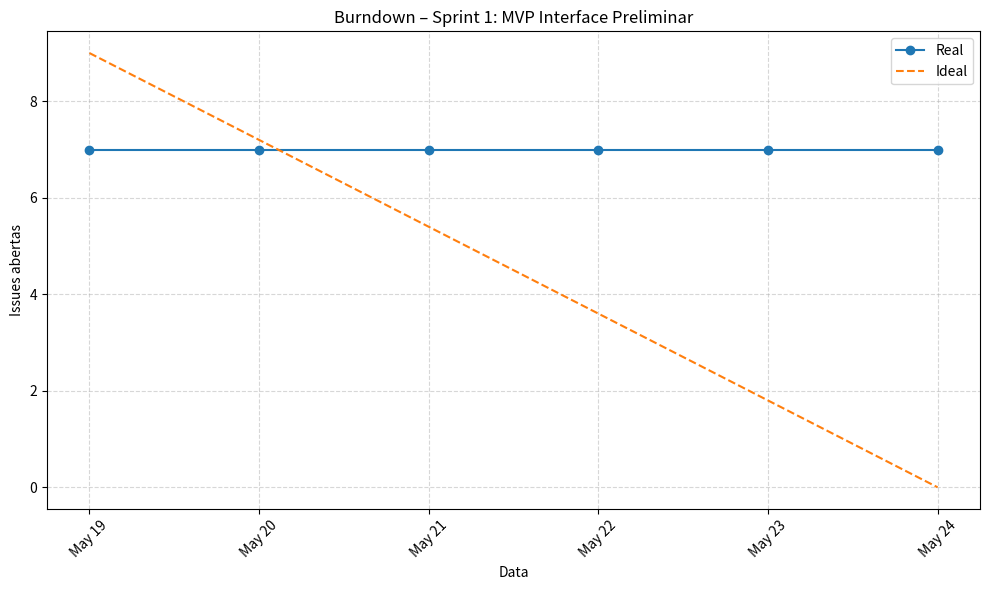

This figure's Python source:
#!/usr/bin/env python3
"""
burndown_sprint1_manual.py

Gera um burndown chart da Sprint 1 (19–24 Maio 2025) a partir de dados
manuais de issues, datas planejadas e datas reais de conclusão.
"""

import datetime as dt
import matplotlib.pyplot as plt
from matplotlib.dates import DateFormatter
from matplotlib.ticker import MaxNLocator
import os

# ───────────── Configuração das Issues ─────────────
issues = [
    {"title": "Diagrama de componentes",         "planned_end": "2025-05-20", "done_at": None},
    {"title": "Modelo de dados ORCID",           "planned_end": "2025-05-20", "done_at": None},
    {"title": "Escrever 6 casos de uso",         "planned_end": "2025-05-21", "done_at": None},
    {"title": "Definir 6 casos de teste",        "planned_end": "2025-05-21", "done_at": "2025-05-18"},
    {"title": "Protótipo de funcionalidade de busca", "planned_end": "2025-05-22", "done_at": None},
    {"title": "Protótipo de visualizações",      "planned_end": "2025-05-23", "done_at": None},
    {"title": "Projetar esquema da base de dados","planned_end": "2025-05-23", "done_at": None},
    {"title": "Prototipagem de UI",              "planned_end": "2025-05-24", "done_at": None},
    {"title": "Project Board & burndown",        "planned_end": "2025-05-19", "done_at": "2025-05-19"},
]

# ───────────── Datas da Sprint ─────────────
start = dt.date(2025, 5, 19)
end   = dt.date(2025, 5, 24)
timeline = [start + dt.timedelta(days=i) for i in range((end - start).days + 1)]
total_issues = len(issues)

# ───────────── Cálculo do burndown ─────────────
remaining = []
for day in timeline:
    open_count = 0
    for issue in issues:
        done = (dt.datetime.strptime(issue["done_at"], "%Y-%m-%d").date()
                if issue["done_at"] else None)
        if not done or done > day:
            open_count += 1
    remaining.append(open_count)

ideal = [
    total_issues - (i * total_issues / (len(timeline)-1))
    for i in range(len(timeline))
]

# ───────────── Plotagem ─────────────
plt.figure(figsize=(10, 6))
plt.plot(timeline, remaining, marker='o', label="Real")
plt.plot(timeline, ideal, linestyle='--', label="Ideal")
plt.title("Burndown – Sprint 1: MVP Interface Preliminar")
plt.xlabel("Data")
plt.ylabel("Issues abertas")
plt.xticks(rotation=45)
plt.grid(True, linestyle='--', alpha=0.5)
plt.gca().xaxis.set_major_formatter(DateFormatter('%b %d'))
plt.gca().xaxis.set_major_locator(MaxNLocator(integer=True))
plt.legend()
plt.tight_layout()

# ───────────── Escolha do diretório de saída ─────────────
base_docs = os.path.join(os.getcwd(), "docs")
# ordem de preferência de pastas em docs/:
candidates = ["metrics", "architecture", "tests", "requirements", "interviews"]
save_dir = None

for sub in candidates:
    path = os.path.join(base_docs, sub)
    if os.path.isdir(path):
        save_dir = path
        break

# se não encontrou nenhuma, cria docs/metrics
if save_dir is None:
    save_dir = os.path.join(base_docs, "metrics")
    os.makedirs(save_dir, exist_ok=True)

output_path = os.path.join(save_dir, "burndown_sprint1.png")
plt.savefig(output_path, dpi=120)
print(f"✅ Gráfico salvo em {output_path}")
